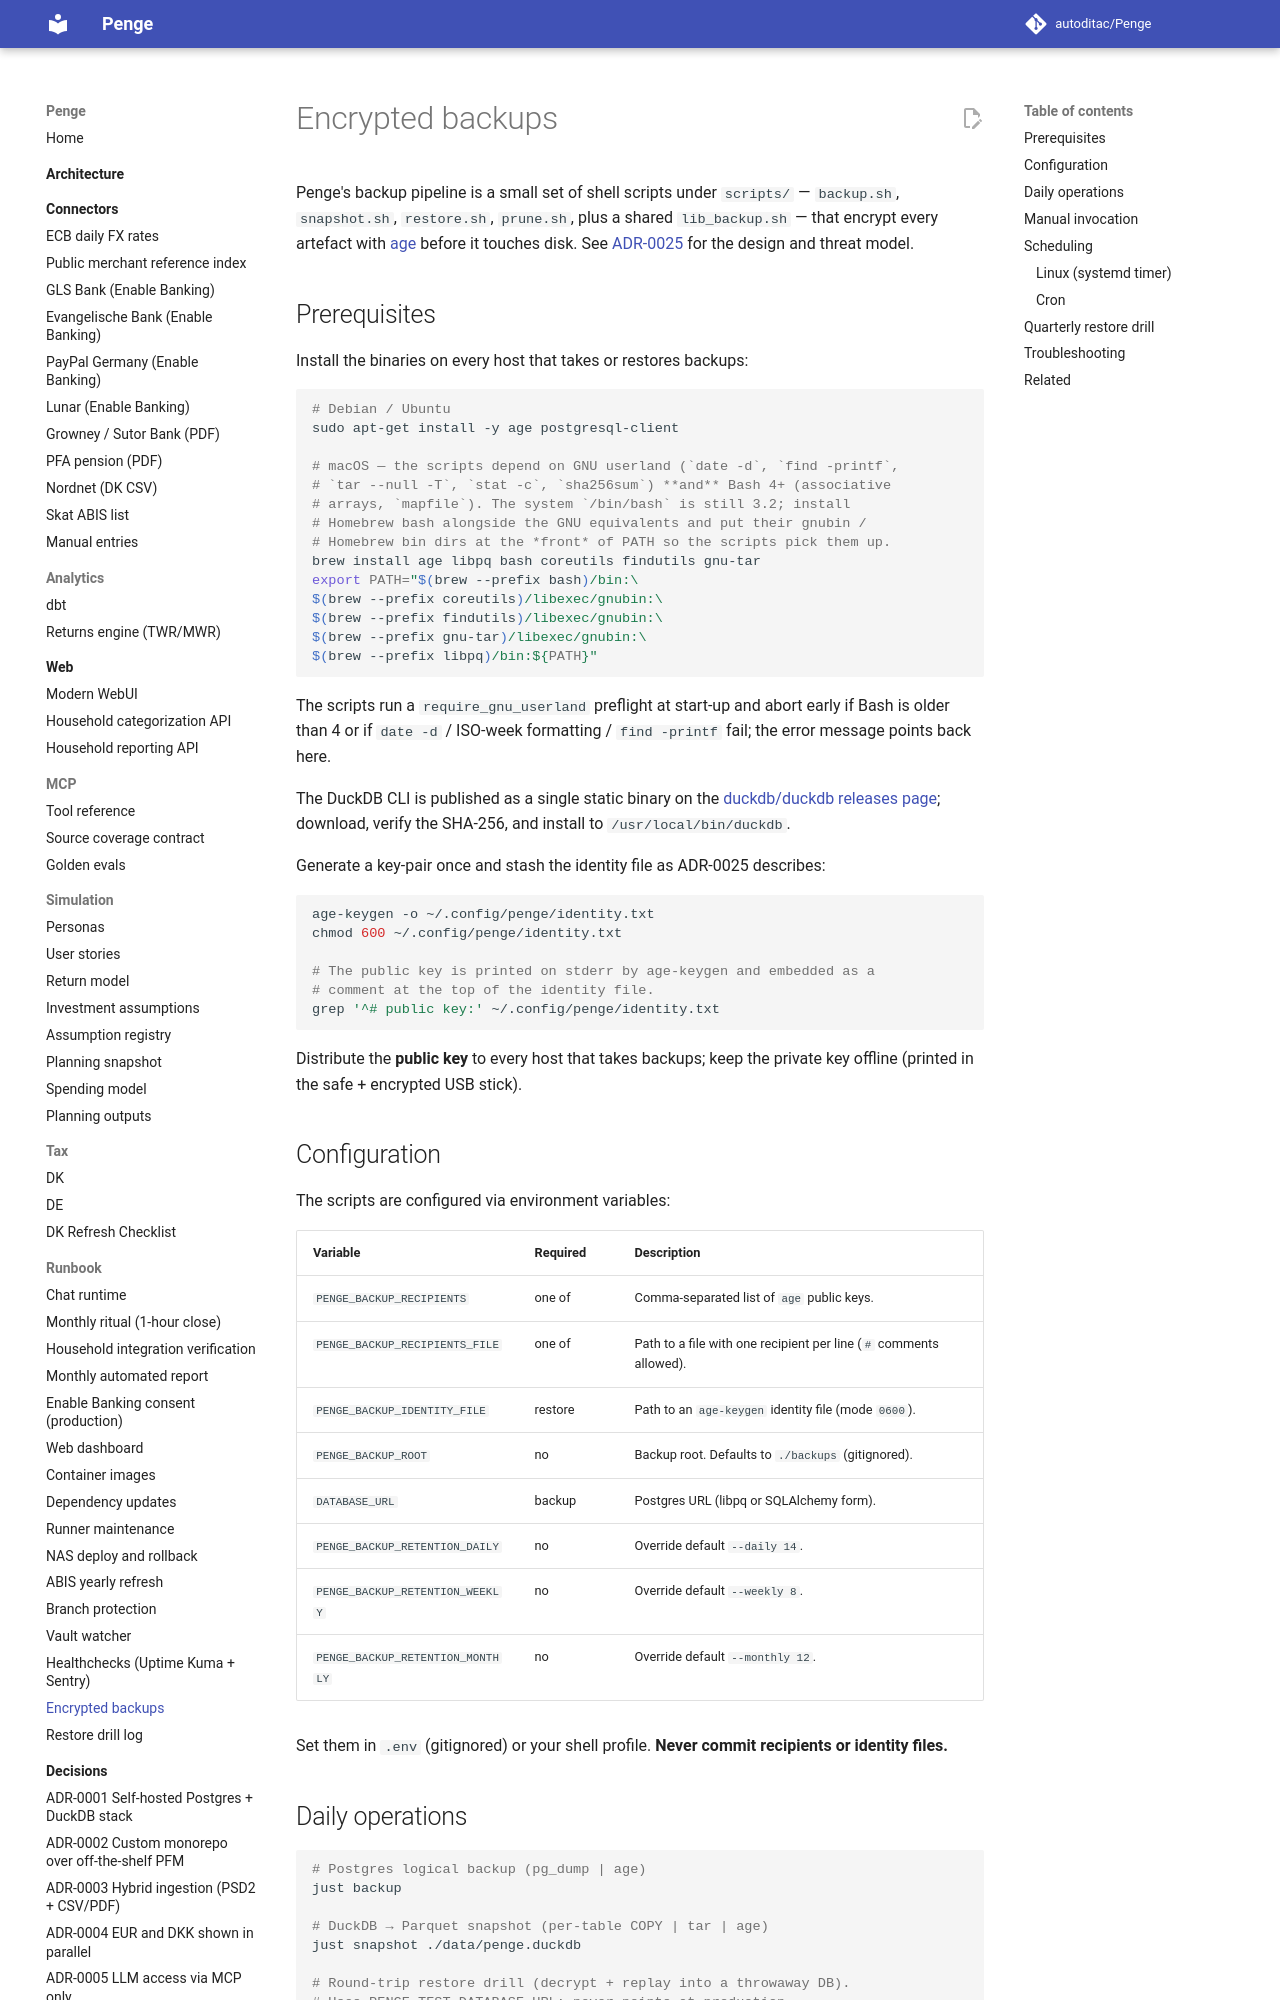

repository: autoditac/Penge · page: runbook/backup-restore/index.html · generator: mkdocs

# Encrypted backups

Penge's backup pipeline is a small set of shell scripts under
`scripts/` — `backup.sh`, `snapshot.sh`, `restore.sh`, `prune.sh`,
plus a shared `lib_backup.sh` — that encrypt every artefact with
[age](https://age-encryption.org/) before it touches disk. See
[ADR-0025](../decisions/0025-encrypted-backups.md) for the design
and threat model.

## Prerequisites

Install the binaries on every host that takes or restores backups:

```bash
# Debian / Ubuntu
sudo apt-get install -y age postgresql-client

# macOS — the scripts depend on GNU userland (`date -d`, `find -printf`,
# `tar --null -T`, `stat -c`, `sha256sum`) **and** Bash 4+ (associative
# arrays, `mapfile`). The system `/bin/bash` is still 3.2; install
# Homebrew bash alongside the GNU equivalents and put their gnubin /
# Homebrew bin dirs at the *front* of PATH so the scripts pick them up.
brew install age libpq bash coreutils findutils gnu-tar
export PATH="$(brew --prefix bash)/bin:\
$(brew --prefix coreutils)/libexec/gnubin:\
$(brew --prefix findutils)/libexec/gnubin:\
$(brew --prefix gnu-tar)/libexec/gnubin:\
$(brew --prefix libpq)/bin:${PATH}"
```

The scripts run a `require_gnu_userland` preflight at start-up and
abort early if Bash is older than 4 or if `date -d` / ISO-week
formatting / `find -printf` fail; the error message points back here.

The DuckDB CLI is published as a single static binary on the
[duckdb/duckdb releases page](https://github.com/duckdb/duckdb/releases);
download, verify the SHA-256, and install to `/usr/local/bin/duckdb`.

Generate a key-pair once and stash the identity file as ADR-0025
describes:

```bash
age-keygen -o ~/.config/penge/identity.txt
chmod 600 ~/.config/penge/identity.txt

# The public key is printed on stderr by age-keygen and embedded as a
# comment at the top of the identity file.
grep '^# public key:' ~/.config/penge/identity.txt
```

Distribute the **public key** to every host that takes backups; keep
the private key offline (printed in the safe + encrypted USB stick).
